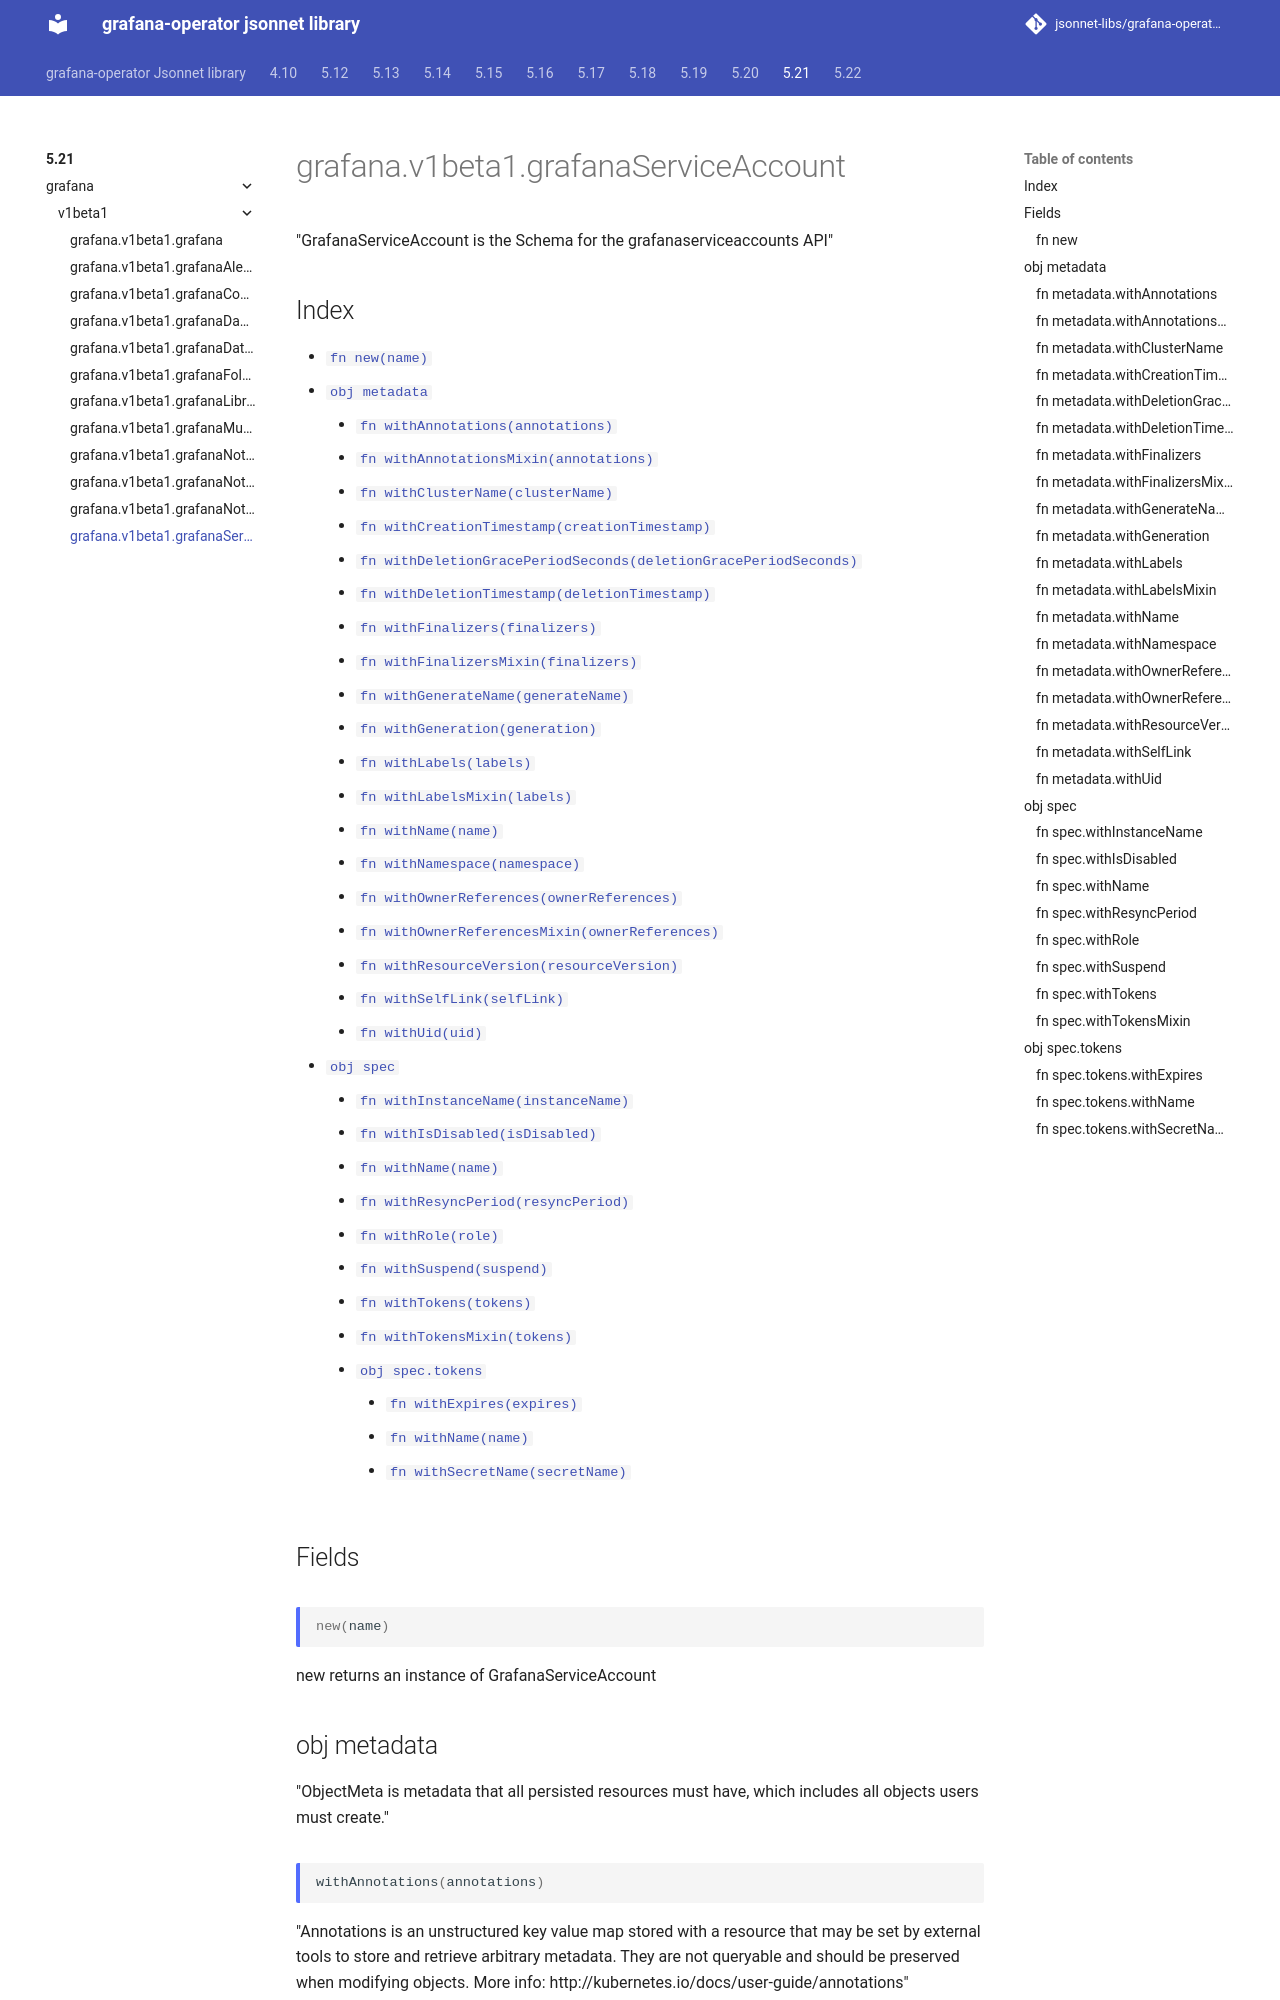

repository: jsonnet-libs/grafana-operator-libsonnet · page: 5.21/grafana/v1beta1/grafanaServiceAccount/index.html · generator: mkdocs

---
permalink: /5.21/grafana/v1beta1/grafanaServiceAccount/
---

# grafana.v1beta1.grafanaServiceAccount

"GrafanaServiceAccount is the Schema for the grafanaserviceaccounts API"

## Index

* [`fn new(name)`](#fn-new)
* [`obj metadata`](#obj-metadata)
  * [`fn withAnnotations(annotations)`](#fn-metadatawithannotations)
  * [`fn withAnnotationsMixin(annotations)`](#fn-metadatawithannotationsmixin)
  * [`fn withClusterName(clusterName)`](#fn-metadatawithclustername)
  * [`fn withCreationTimestamp(creationTimestamp)`](#fn-metadatawithcreationtimestamp)
  * [`fn withDeletionGracePeriodSeconds(deletionGracePeriodSeconds)`](#fn-metadatawithdeletiongraceperiodseconds)
  * [`fn withDeletionTimestamp(deletionTimestamp)`](#fn-metadatawithdeletiontimestamp)
  * [`fn withFinalizers(finalizers)`](#fn-metadatawithfinalizers)
  * [`fn withFinalizersMixin(finalizers)`](#fn-metadatawithfinalizersmixin)
  * [`fn withGenerateName(generateName)`](#fn-metadatawithgeneratename)
  * [`fn withGeneration(generation)`](#fn-metadatawithgeneration)
  * [`fn withLabels(labels)`](#fn-metadatawithlabels)
  * [`fn withLabelsMixin(labels)`](#fn-metadatawithlabelsmixin)
  * [`fn withName(name)`](#fn-metadatawithname)
  * [`fn withNamespace(namespace)`](#fn-metadatawithnamespace)
  * [`fn withOwnerReferences(ownerReferences)`](#fn-metadatawithownerreferences)
  * [`fn withOwnerReferencesMixin(ownerReferences)`](#fn-metadatawithownerreferencesmixin)
  * [`fn withResourceVersion(resourceVersion)`](#fn-metadatawithresourceversion)
  * [`fn withSelfLink(selfLink)`](#fn-metadatawithselflink)
  * [`fn withUid(uid)`](#fn-metadatawithuid)
* [`obj spec`](#obj-spec)
  * [`fn withInstanceName(instanceName)`](#fn-specwithinstancename)
  * [`fn withIsDisabled(isDisabled)`](#fn-specwithisdisabled)
  * [`fn withName(name)`](#fn-specwithname)
  * [`fn withResyncPeriod(resyncPeriod)`](#fn-specwithresyncperiod)
  * [`fn withRole(role)`](#fn-specwithrole)
  * [`fn withSuspend(suspend)`](#fn-specwithsuspend)
  * [`fn withTokens(tokens)`](#fn-specwithtokens)
  * [`fn withTokensMixin(tokens)`](#fn-specwithtokensmixin)
  * [`obj spec.tokens`](#obj-spectokens)
    * [`fn withExpires(expires)`](#fn-spectokenswithexpires)
    * [`fn withName(name)`](#fn-spectokenswithname)
    * [`fn withSecretName(secretName)`](#fn-spectokenswithsecretname)

## Fields

### fn new

```ts
new(name)
```

new returns an instance of GrafanaServiceAccount

## obj metadata

"ObjectMeta is metadata that all persisted resources must have, which includes all objects users must create."

### fn metadata.withAnnotations

```ts
withAnnotations(annotations)
```

"Annotations is an unstructured key value map stored with a resource that may be set by external tools to store and retrieve arbitrary metadata. They are not queryable and should be preserved when modifying objects. More info: http://kubernetes.io/docs/user-guide/annotations"
